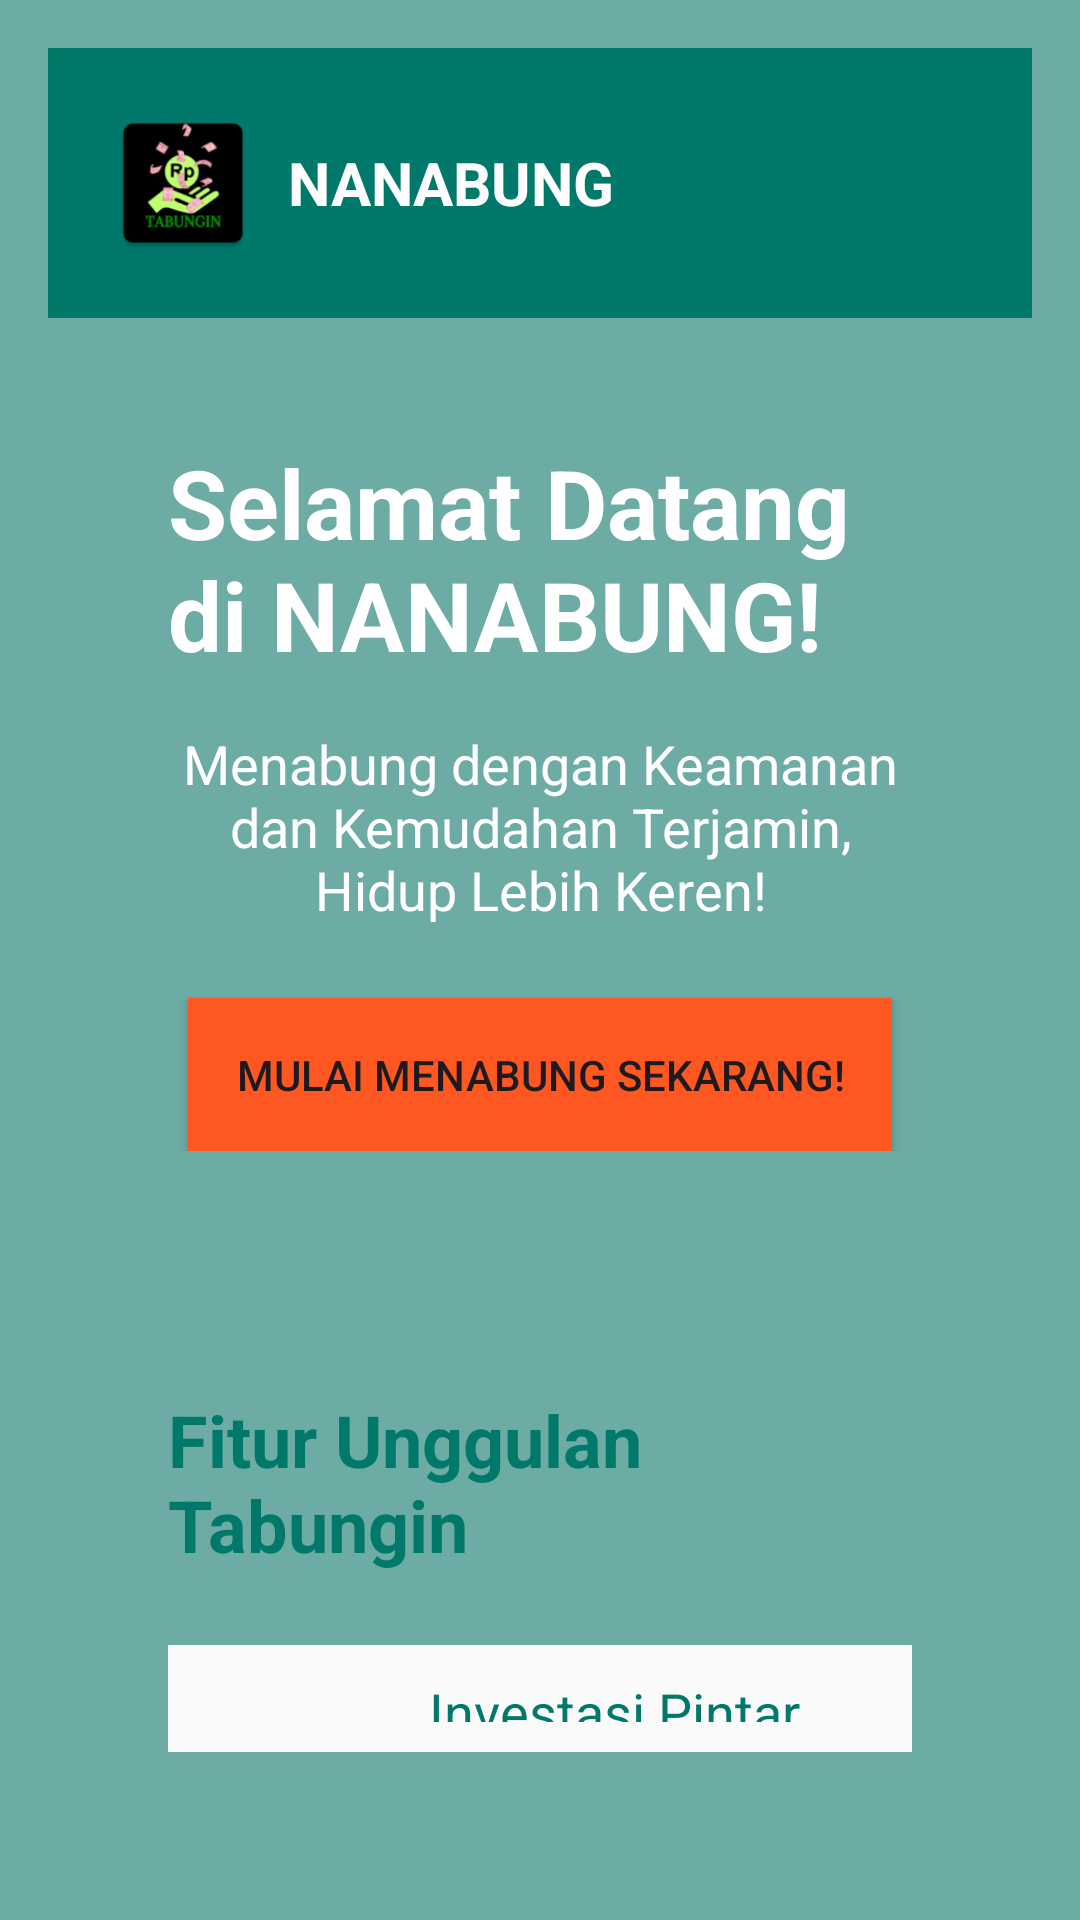

Here is an Android app screen rendered from its layout file. Give the layout XML and the strings, colors and styles it references.
<!-- AndroidManifest.xml: application theme Theme.TabunganApp -->
<!-- res/layout/activity_main.xml -->
<?xml version="1.0" encoding="utf-8"?>
<LinearLayout xmlns:android="http://schemas.android.com/apk/res/android"
    android:layout_width="match_parent"
    android:layout_height="match_parent"
    android:background="#6DABA5"
    android:orientation="vertical"
    android:padding="16dp">

    
    <LinearLayout
        android:layout_width="match_parent"
        android:layout_height="wrap_content"
        android:background="#00796b"
        android:gravity="center_vertical"
        android:orientation="horizontal"
        android:padding="20dp">

        <ImageView
            android:id="@+id/logo"
            android:layout_width="50dp"
            android:layout_height="50dp"
            android:layout_marginEnd="10dp"
            android:contentDescription="Tabungin Logo"
            android:src="@mipmap/ic_launcher" />

        <TextView
            android:id="@+id/title"
            android:layout_width="wrap_content"
            android:layout_height="wrap_content"
            android:text="NANABUNG"
            android:textColor="#ffffff"
            android:textSize="20sp"
            android:textStyle="bold" />
    </LinearLayout>

    
    <LinearLayout
        android:layout_width="match_parent"
        android:layout_height="wrap_content"
        android:gravity="center"
        android:orientation="vertical"
        android:padding="40dp">

        <TextView
            android:id="@+id/heroHeading"
            android:layout_width="wrap_content"
            android:layout_height="wrap_content"
            android:text="Selamat Datang di NANABUNG!"
            android:textColor="#ffffff"
            android:textSize="32sp"
            android:textStyle="bold" />

        <TextView
            android:id="@+id/heroSubheading"
            android:layout_width="wrap_content"
            android:layout_height="wrap_content"
            android:layout_marginTop="16dp"
            android:gravity="center"
            android:text="Menabung dengan Keamanan dan Kemudahan Terjamin, Hidup Lebih Keren!"
            android:textColor="#ffffff"
            android:textSize="18sp" />

        <Button
            android:id="@+id/ctaButton"
            android:layout_width="wrap_content"
            android:layout_height="wrap_content"
            android:layout_gravity="center"
            android:layout_marginTop="24dp"
            android:background="#ff5722"
            android:padding="16dp"
            android:text="Mulai Menabung Sekarang!" />
    </LinearLayout>

    
    <LinearLayout
        android:layout_width="match_parent"
        android:layout_height="wrap_content"
        android:gravity="center"
        android:orientation="vertical"
        android:padding="40dp">

        <TextView
            android:layout_width="wrap_content"
            android:layout_height="wrap_content"
            android:layout_marginBottom="24dp"
            android:text="Fitur Unggulan Tabungin"
            android:textColor="#00796b"
            android:textSize="24sp"
            android:textStyle="bold" />

        
        <LinearLayout
            android:layout_width="match_parent"
            android:layout_height="wrap_content"
            android:background="#fafafa"
            android:gravity="center"
            android:orientation="horizontal"
            android:padding="10dp">

            <ImageView
                android:layout_width="40dp"
                android:layout_height="40dp"
                android:layout_marginEnd="10dp"
                android:contentDescription="Investasi Pintar"
                android:src="@drawable/lock_24" /> 

            <TextView
                android:layout_width="wrap_content"
                android:layout_height="wrap_content"
                android:text="Investasi Pintar"
                android:textColor="#00796b"
                android:textSize="18sp" />
        </LinearLayout>

        
        <LinearLayout
            android:layout_width="match_parent"
            android:layout_height="wrap_content"
            android:background="#fafafa"
            android:gravity="center"
            android:orientation="horizontal"
            android:padding="10dp">

            <ImageView
                android:layout_width="40dp"
                android:layout_height="40dp"
                android:layout_marginEnd="10dp"
                android:contentDescription="Notifikasi Real-Time"
                android:src="@drawable/lock_24" /> 

            <TextView
                android:layout_width="wrap_content"
                android:layout_height="wrap_content"
                android:text="Notifikasi Real-Time"
                android:textColor="#00796b"
                android:textSize="18sp" />
        </LinearLayout>

        
        <LinearLayout
            android:layout_width="match_parent"
            android:layout_height="wrap_content"
            android:background="#fafafa"
            android:gravity="center"
            android:orientation="horizontal"
            android:padding="10dp">

            <ImageView
                android:layout_width="40dp"
                android:layout_height="40dp"
                android:layout_marginEnd="10dp"
                android:contentDescription="Pengelolaan Keuangan"
                android:src="@drawable/lock_24" /> 

            <TextView
                android:layout_width="wrap_content"
                android:layout_height="wrap_content"
                android:text="Pengelolaan Keuangan"
                android:textColor="#00796b"
                android:textSize="18sp" />
        </LinearLayout>

        
        <LinearLayout
            android:layout_width="match_parent"
            android:layout_height="wrap_content"
            android:background="#fafafa"
            android:gravity="center"
            android:orientation="horizontal"
            android:padding="10dp">

            <ImageView
                android:layout_width="40dp"
                android:layout_height="40dp"
                android:layout_marginEnd="10dp"
                android:contentDescription="Keamanan Terjamin"
                android:src="@drawable/lock_24" /> 

            <TextView
                android:layout_width="wrap_content"
                android:layout_height="wrap_content"
                android:text="Keamanan Terjamin"
                android:textColor="#00796b"
                android:textSize="18sp" />
        </LinearLayout>

        
        <LinearLayout
            android:layout_width="match_parent"
            android:layout_height="wrap_content"
            android:background="#fafafa"
            android:gravity="center"
            android:orientation="horizontal"
            android:padding="10dp">

            <ImageView
                android:layout_width="40dp"
                android:layout_height="40dp"
                android:layout_marginEnd="10dp"
                android:contentDescription="Bebas Biaya Admin"
                android:src="@drawable/lock_24" /> 

            <TextView
                android:layout_width="wrap_content"
                android:layout_height="wrap_content"
                android:text="Bebas Biaya Admin"
                android:textColor="#00796b"
                android:textSize="18sp" />
        </LinearLayout>

    </LinearLayout>

    
    <LinearLayout
        android:layout_width="match_parent"
        android:layout_height="wrap_content"
        android:background="#6B9B95"
        android:gravity="center"
        android:orientation="vertical"
        android:padding="20dp">

        <TextView
            android:layout_width="wrap_content"
            android:layout_height="wrap_content"
            android:text="; 2025 Tabungin. Semua hak cipta dilindungi."
            android:textColor="#ffffff" />

        <LinearLayout
            android:layout_width="match_parent"
            android:layout_height="wrap_content"
            android:gravity="center"
            android:orientation="horizontal">

            <TextView
                android:clickable="true"
                android:focusable="true"
                android:paddingEnd="15dp"
                android:text="Syarat dan Ketentuan"
                android:textColor="#ffffff" />

            <TextView
                android:clickable="true"
                android:focusable="true"
                android:paddingEnd="15dp"
                android:text="Kebijakan Privasi"
                android:textColor="#ffffff" />

            <TextView
                android:clickable="true"
                android:focusable="true"
                android:text="Kontak"
                android:textColor="#ffffff" />
        </LinearLayout>
    </LinearLayout>
</LinearLayout>
<!-- resources referenced by this layout -->
<resources>
  <!-- mipmap ic_launcher: webp bitmap (mipmap-hdpi, 3216 bytes) -->
  <style name="Theme.TabunganApp" parent="Base.Theme.TabunganApp" />
  <style name="Base.Theme.TabunganApp" parent="Theme.Material3.DayNight.NoActionBar">
          
          
      </style>
</resources>
